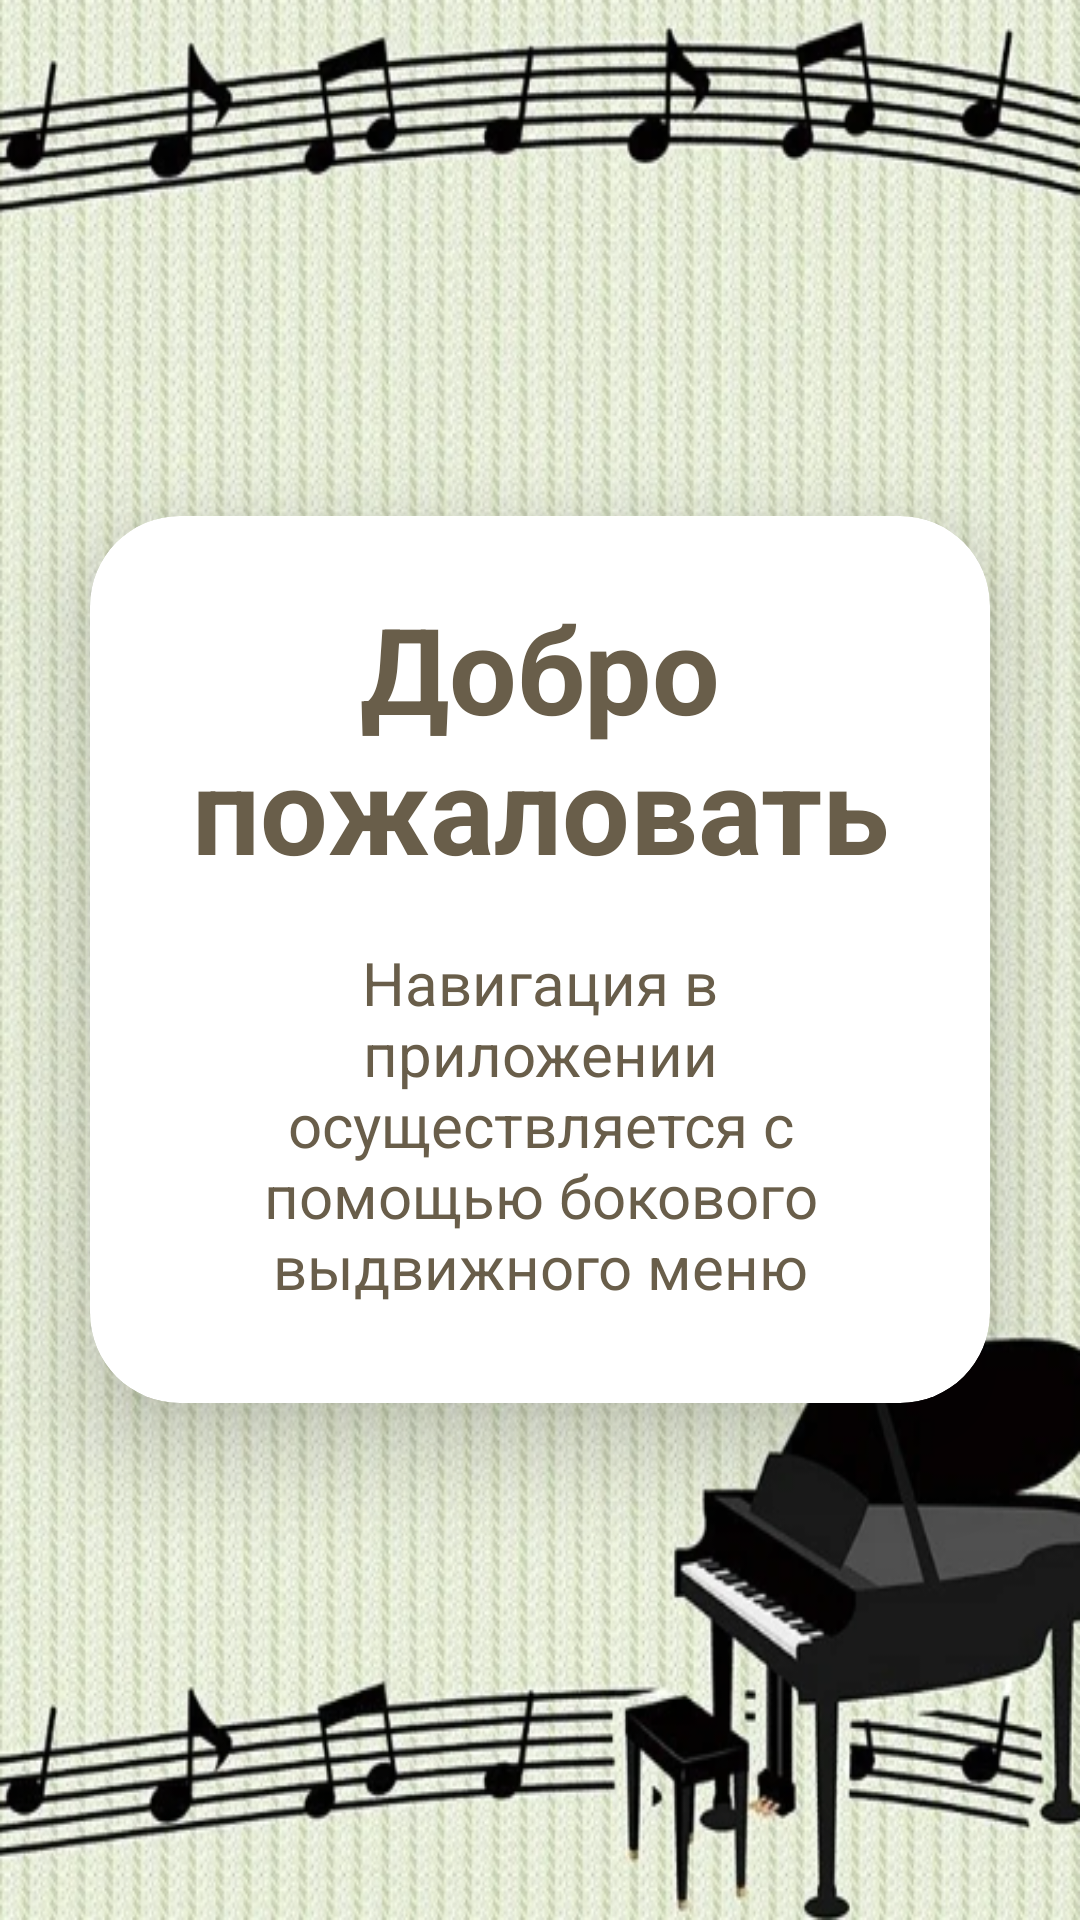

Reconstruct the res/layout file that produces this screen, plus the resources it refers to.
<!-- AndroidManifest.xml: application theme Theme.MusicApp -->
<!-- res/layout/activity_main.xml -->
<?xml version="1.0" encoding="utf-8"?>
<androidx.drawerlayout.widget.DrawerLayout
    xmlns:android="http://schemas.android.com/apk/res/android"
    xmlns:app="http://schemas.android.com/apk/res-auto"
    xmlns:tools="http://schemas.android.com/tools"
    android:layout_width="match_parent"
    android:layout_height="match_parent"
    android:background="@drawable/page"
    tools:context=".Activity.Main.MainActivity"
    android:fitsSystemWindows="true"
    tools:openDrawer="start">

    <LinearLayout
        android:layout_width="match_parent"
        android:layout_height="match_parent"
        android:orientation="vertical"
        android:gravity="center">

        <androidx.cardview.widget.CardView
            android:layout_width="match_parent"
            android:layout_height="wrap_content"
            android:layout_margin="30dp"
            app:cardCornerRadius="30dp"
            app:cardElevation="20dp">

            <LinearLayout
                android:layout_width="match_parent"
                android:layout_height="wrap_content"
                android:layout_gravity="center_horizontal"
                android:background="@drawable/lavender_border"
                android:orientation="vertical"
                android:padding="24dp">

                <TextView
                    android:layout_width="match_parent"
                    android:layout_height="wrap_content"
                    android:text="Добро пожаловать"
                    android:textAlignment="center"
                    android:textColor="@color/lavender"
                    android:textSize="@dimen/text_size_big"
                    android:textStyle="bold" />


                <TextView
                    android:layout_width="wrap_content"
                    android:layout_height="wrap_content"
                    android:layout_gravity="center"
                    android:layout_marginTop="10dp"
                    android:padding="8dp"
                    android:text="Навигация в приложении осуществляется с помощью бокового выдвижного меню"
                    android:textAlignment="center"
                    android:textColor="@color/lavender"
                    android:textSize="@dimen/text_size" />


            </LinearLayout>
        </androidx.cardview.widget.CardView>
    </LinearLayout>


    <com.google.android.material.navigation.NavigationView
        android:id="@+id/nav_view"
        android:layout_width="wrap_content"
        android:layout_height="match_parent"
        android:layout_gravity="start"
        android:background="@color/lavender_light"
        android:fitsSystemWindows="true"
        app:headerLayout="@layout/header_main"
        app:menu="@menu/drawer_main_menu" />

</androidx.drawerlayout.widget.DrawerLayout>
<!-- res/layout/header_main.xml (included above) -->
<?xml version="1.0" encoding="utf-8"?>
<LinearLayout xmlns:android="http://schemas.android.com/apk/res/android"
    xmlns:app="http://schemas.android.com/apk/res-auto"
    xmlns:tools="http://schemas.android.com/tools"
    android:layout_width="match_parent"
    android:layout_height="wrap_content"
    android:background="@color/lavender"
    android:orientation="vertical">

    <ImageView
        android:id="@+id/image_avatar"
        android:layout_width="match_parent"
        android:layout_height="wrap_content"
        android:layout_margin="15dp"
        app:srcCompat="@drawable/ic_baseline_person_24_big" />

    <TextView
        android:id="@+id/textView_userName"
        android:layout_width="wrap_content"
        android:layout_height="wrap_content"
        android:layout_margin="10dp"
        android:layout_gravity="center"
        android:text="UserName"
        android:textColor="@color/white"
        android:textSize="@dimen/text_size_big" />
</LinearLayout>
<!-- resources referenced by this layout -->
<resources>
  <color name="lavender">#695E4A</color>
  <color name="lavender_light">#B6A98F</color>
  <color name="white">#FFFFFFFF</color>
  <dimen name="text_size">20sp</dimen>
  <dimen name="text_size_big">40sp</dimen>
  <!-- drawable ic_baseline_person_24_big (drawable) -->
  <vector android:height="124dp" android:tint="#B6A98F"
      android:viewportHeight="24" android:viewportWidth="24"
      android:width="124dp" xmlns:android="http://schemas.android.com/apk/res/android">
      <path android:fillColor="@android:color/white" android:pathData="M12,12c2.21,0 4,-1.79 4,-4s-1.79,-4 -4,-4 -4,1.79 -4,4 1.79,4 4,4zM12,14c-2.67,0 -8,1.34 -8,4v2h16v-2c0,-2.66 -5.33,-4 -8,-4z"/>
  </vector>
  <!-- drawable page: png bitmap (drawable, 683746 bytes) -->
  <style name="Theme.MusicApp" parent="Theme.MaterialComponents.DayNight.NoActionBar">
          
          <item name="colorPrimary">@color/lavender</item>
          <item name="colorPrimaryVariant">@color/lavender</item>
          <item name="colorOnPrimary">@color/white</item>
          
          <item name="colorSecondary">@color/teal_200</item>
          <item name="colorSecondaryVariant">@color/teal_700</item>
          <item name="colorOnSecondary">@color/black</item>
          
          <item name="android:statusBarColor" tools:targetApi="l">?attr/colorPrimaryVariant</item>
          
          <item name="windowActionBar">false</item>
          <item name="windowNoTitle">true</item>
      </style>
  <color name="teal_200">#FF03DAC5</color>
  <color name="teal_700">#FF018786</color>
  <color name="black">#FF000000</color>
</resources>
